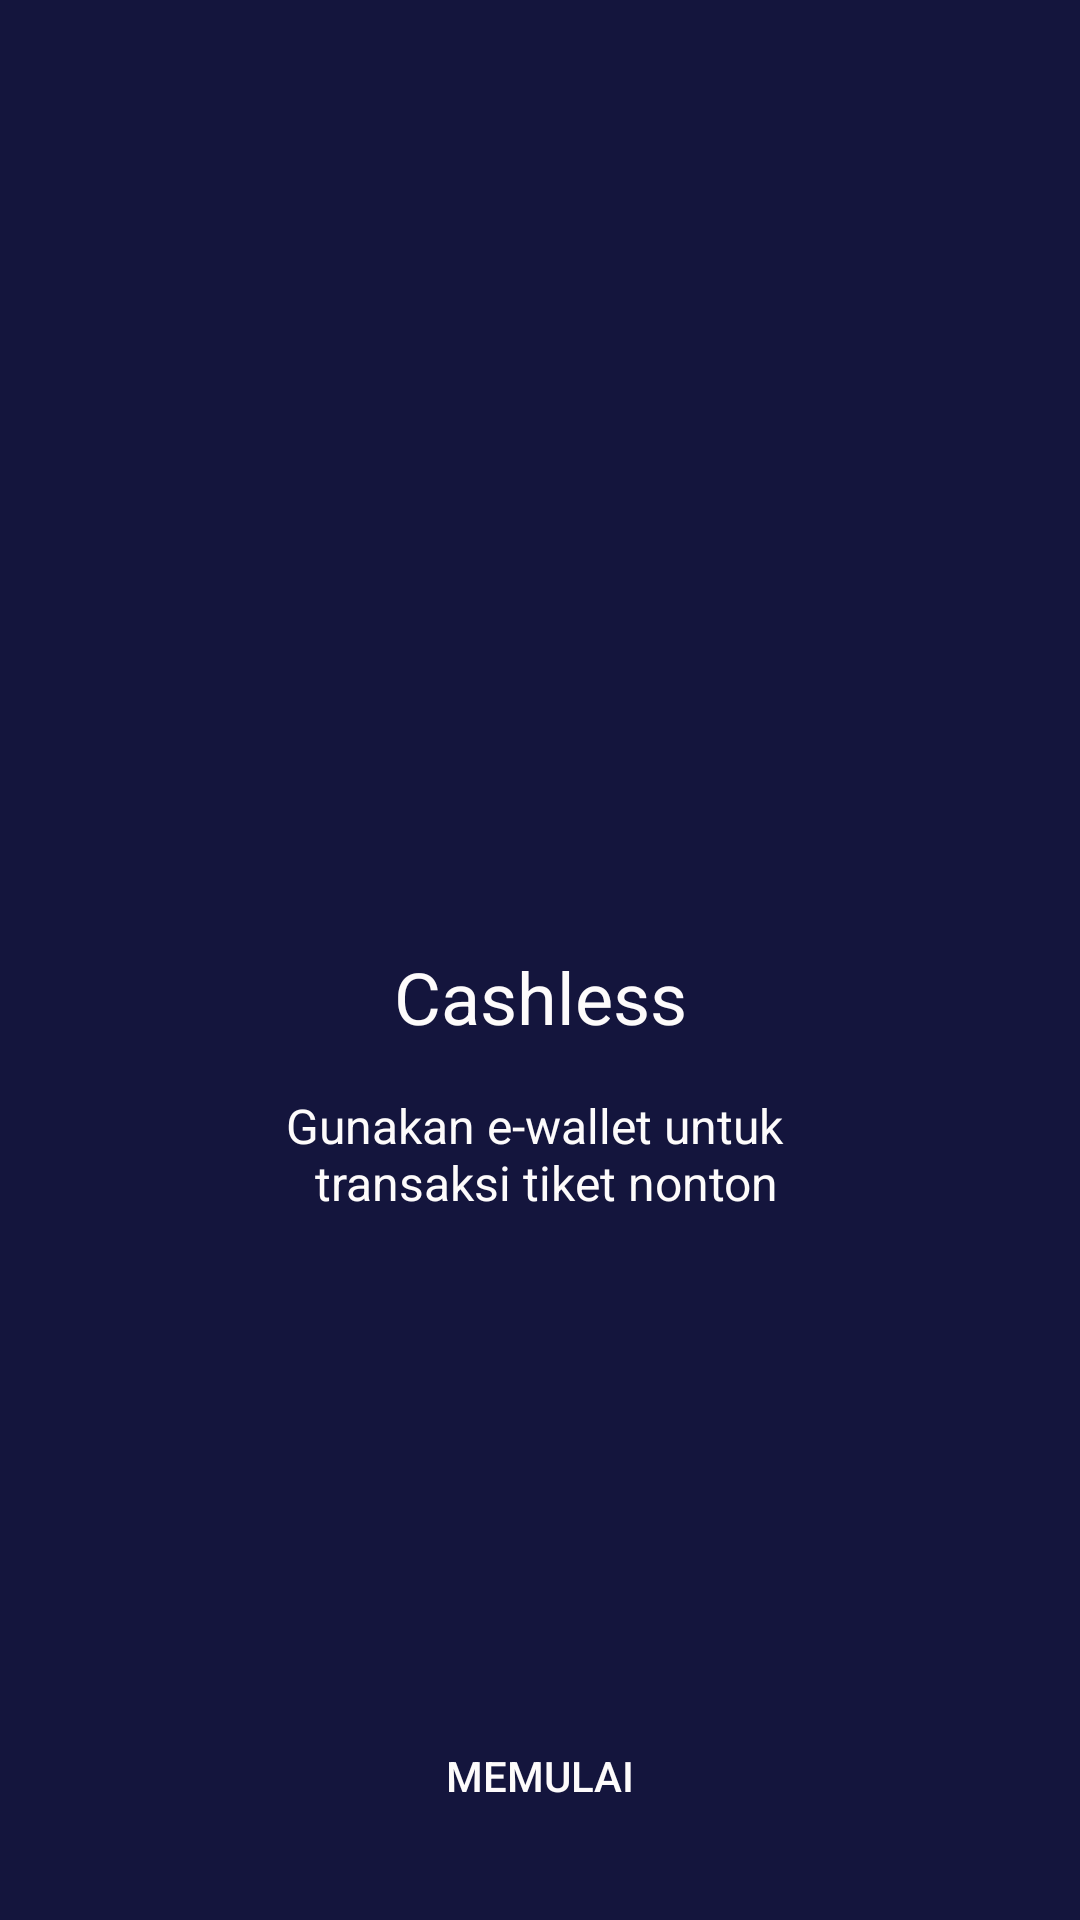

The Android layout XML behind this screen, and the referenced resources:
<!-- AndroidManifest.xml: application theme AppTheme.NoActionBar. -->
<!-- res/layout/activity_onboarding_three.xml -->
<?xml version="1.0" encoding="utf-8"?>
<androidx.constraintlayout.widget.ConstraintLayout xmlns:android="http://schemas.android.com/apk/res/android"
    xmlns:app="http://schemas.android.com/apk/res-auto"
    xmlns:tools="http://schemas.android.com/tools"
    android:layout_width="match_parent"
    android:layout_height="match_parent"
    android:background="@color/colorBlue"
    tools:context=".onboarding.OnboardingThreeActivity">


    <Button
        android:id="@+id/btn_next"
        android:layout_width="0dp"
        android:layout_height="wrap_content"
        android:layout_marginStart="16dp"
        android:layout_marginEnd="16dp"
        android:layout_marginBottom="24dp"
        android:background="@drawable/shape_rectangel_pink"
        android:text="@string/memulai"
        android:textColor="@color/colorWhite"
        app:layout_constraintBottom_toBottomOf="parent"
        app:layout_constraintEnd_toEndOf="parent"
        app:layout_constraintStart_toStartOf="parent" />

    <ImageView
        android:id="@+id/imageView2"
        android:layout_width="200dp"
        android:layout_height="200dp"
        android:layout_marginTop="100dp"
        app:layout_constraintEnd_toEndOf="parent"
        app:layout_constraintStart_toStartOf="parent"
        app:layout_constraintTop_toTopOf="parent"
        app:srcCompat="@drawable/onboardingthree" />

    <TextView
        android:id="@+id/textView"
        android:layout_width="wrap_content"
        android:layout_height="wrap_content"
        android:layout_marginTop="16dp"
        android:text="@string/cashless"
        android:textColor="@color/colorWhite"
        android:textSize="24sp"
        app:layout_constraintEnd_toEndOf="parent"
        app:layout_constraintStart_toStartOf="parent"
        app:layout_constraintTop_toBottomOf="@+id/imageView2" />

    <TextView
        android:id="@+id/tv_hello"
        android:layout_width="wrap_content"
        android:layout_height="wrap_content"
        android:layout_marginTop="16dp"
        android:gravity="center"
        android:text="@string/desk_cashless"
        android:textColor="@color/colorWhite"
        android:textSize="16sp"
        app:layout_constraintEnd_toEndOf="parent"
        app:layout_constraintStart_toStartOf="parent"
        app:layout_constraintTop_toBottomOf="@+id/textView" />

</androidx.constraintlayout.widget.ConstraintLayout>
<!-- resources referenced by this layout -->
<resources>
  <color name="colorBlue">#14153D</color>
  <color name="colorWhite">#FDFBFB</color>
  <string name="cashless">Cashless</string>
  <string name="desk_cashless">Gunakan e-wallet untuk \n transaksi tiket nonton</string>
  <string name="memulai">Memulai</string>
  <style name="AppTheme.NoActionBar." parent="Theme.AppCompat.Light.NoActionBar" />
</resources>
